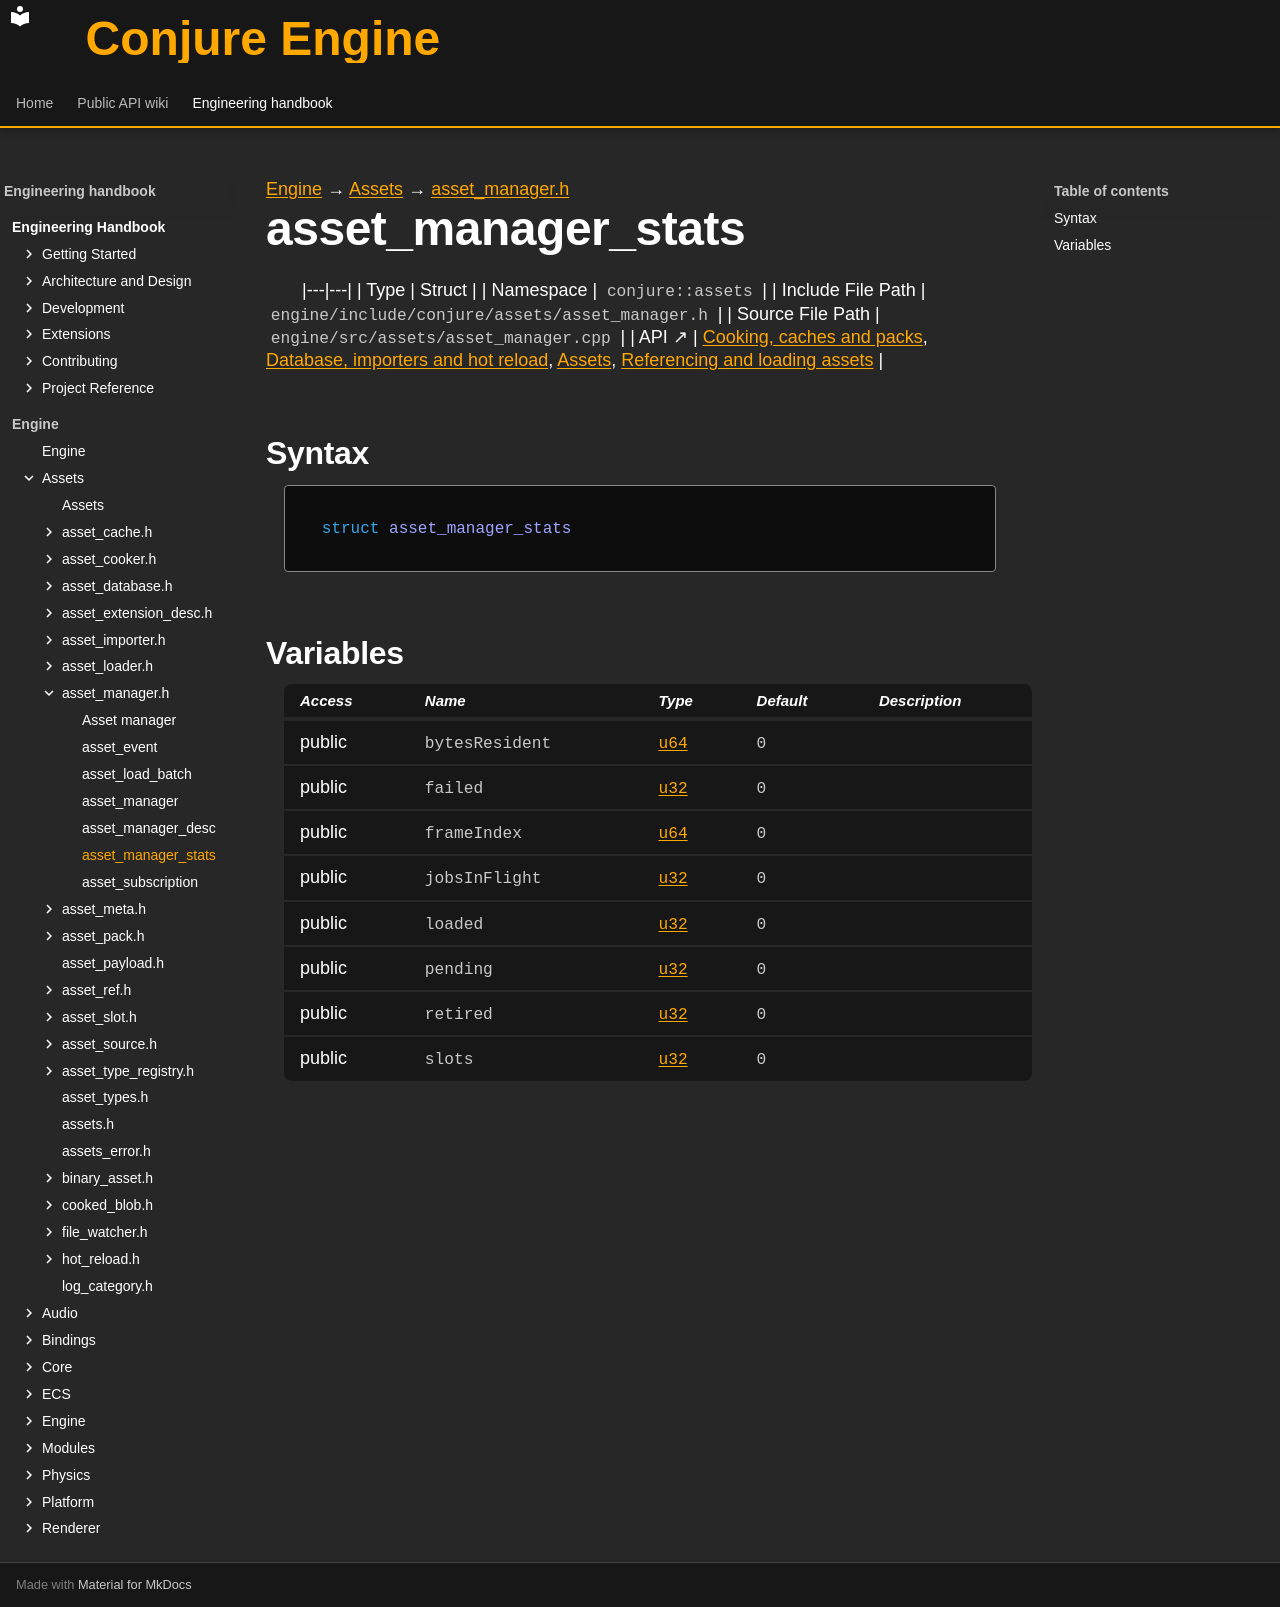

repository: Dozer90/Conjure-Engine · page: handbook/engine/assets/asset-manager/asset-manager-stats.html · generator: mkdocs

---
kind: struct
---

[Engine](../../../engine.md) → [Assets](../../assets.md) → [asset_manager.h](../asset-manager.md)

# asset_manager_stats
<!-- doc-template:type -->

|---|---|
| Type | Struct |
| Namespace | `conjure::assets` |
| Include File Path | `engine/include/conjure/assets/asset_manager.h` |
| Source File Path | `engine/src/assets/asset_manager.cpp` |
| API ↗ | [Cooking, caches and packs](../../../../api/assets/cooking-and-packs.md), [Database, importers and hot reload](../../../../api/assets/database-and-import.md), [Assets](../../../../api/assets/index.md), [Referencing and loading assets](../../../../api/assets/referencing-and-loading.md) |

## Syntax

```cpp
struct asset_manager_stats
```







## Variables

<table class="variable-table">
<thead><tr><th>Access</th><th>Name</th><th>Type</th><th>Default</th><th>Description</th></tr></thead>
<tbody>
<tr><td>public</td><td><code class="signature">bytes<wbr>Resident</code></td><td><code class="signature"><a href="../../core/types.html#symbol-u64">u64</a></code></td><td><code class="signature"><span class="mi">0</span></code></td><td></td></tr>
<tr><td>public</td><td><code class="signature">failed</code></td><td><code class="signature"><a href="../../core/types.html#symbol-u32">u32</a></code></td><td><code class="signature"><span class="mi">0</span></code></td><td></td></tr>
<tr><td>public</td><td><code class="signature">frameIndex</code></td><td><code class="signature"><a href="../../core/types.html#symbol-u64">u64</a></code></td><td><code class="signature"><span class="mi">0</span></code></td><td></td></tr>
<tr><td>public</td><td><code class="signature">jobsInFlight</code></td><td><code class="signature"><a href="../../core/types.html#symbol-u32">u32</a></code></td><td><code class="signature"><span class="mi">0</span></code></td><td></td></tr>
<tr><td>public</td><td><code class="signature">loaded</code></td><td><code class="signature"><a href="../../core/types.html#symbol-u32">u32</a></code></td><td><code class="signature"><span class="mi">0</span></code></td><td></td></tr>
<tr><td>public</td><td><code class="signature">pending</code></td><td><code class="signature"><a href="../../core/types.html#symbol-u32">u32</a></code></td><td><code class="signature"><span class="mi">0</span></code></td><td></td></tr>
<tr><td>public</td><td><code class="signature">retired</code></td><td><code class="signature"><a href="../../core/types.html#symbol-u32">u32</a></code></td><td><code class="signature"><span class="mi">0</span></code></td><td></td></tr>
<tr><td>public</td><td><code class="signature">slots</code></td><td><code class="signature"><a href="../../core/types.html#symbol-u32">u32</a></code></td><td><code class="signature"><span class="mi">0</span></code></td><td></td></tr>
</tbody>
</table>

<!-- doc-content:notes:start -->

<!-- doc-content:notes:end -->

<!-- doc-legacy-anchors:start -->
<a id="constructors"></a>
<a id="destructors"></a>
<a id="functions"></a>
<!-- doc-legacy-anchors:end -->
